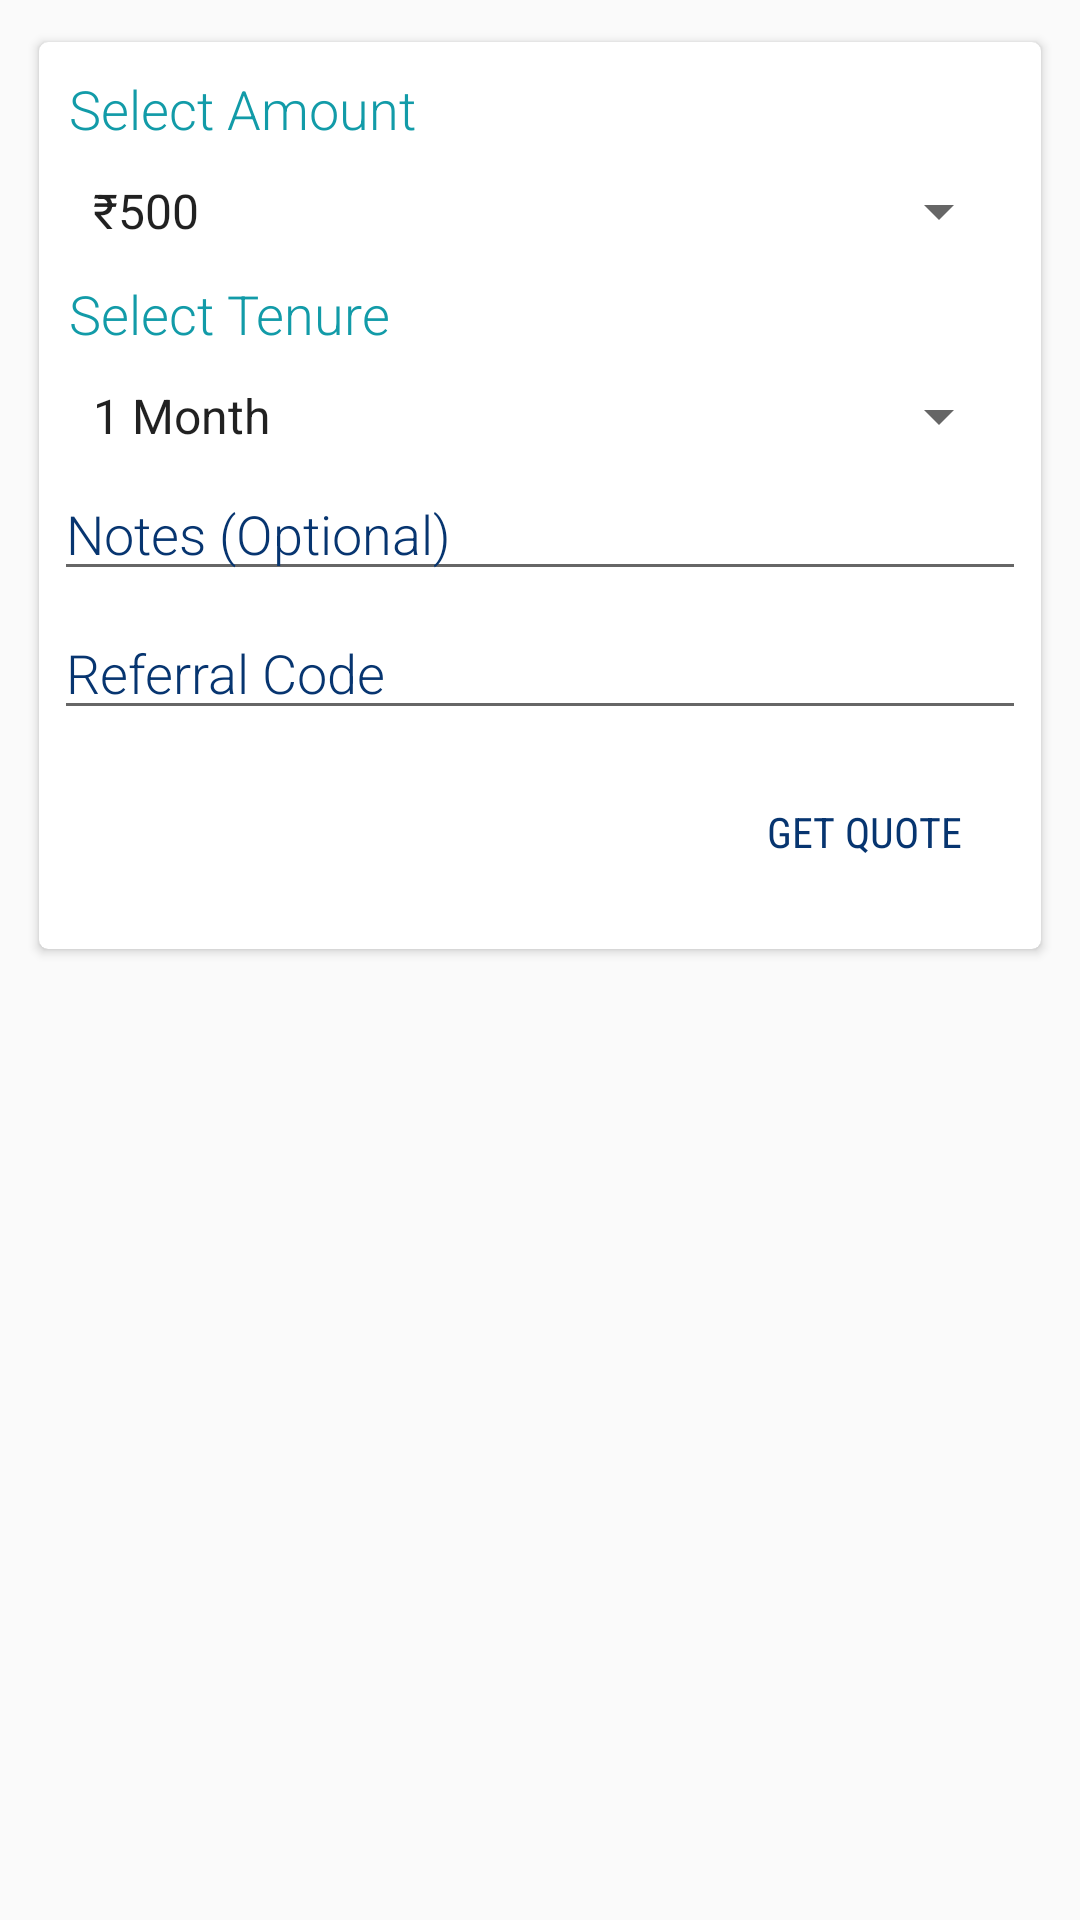

The Android layout XML behind this screen, and the referenced resources:
<!-- AndroidManifest.xml: application theme AppTheme -->
<!-- res/layout/fragment_borrow.xml -->
<?xml version="1.0" encoding="utf-8"?>
<FrameLayout xmlns:android="http://schemas.android.com/apk/res/android"
    android:layout_width="match_parent"
    android:layout_height="match_parent">

    <android.support.v7.widget.CardView xmlns:card_view="http://schemas.android.com/apk/res-auto"
        android:id="@+id/borrow_selector_container"
        android:layout_width="match_parent"
        android:layout_height="wrap_content"
        android:layout_margin="10dp"
        android:orientation="vertical"
        card_view:cardCornerRadius="3dp"
        card_view:cardUseCompatPadding="true">

        <LinearLayout
            android:layout_width="match_parent"
            android:layout_height="wrap_content"
            android:layout_margin="5dp"
            android:gravity="right"
            android:orientation="vertical">

            <TextView
                android:layout_width="match_parent"
                android:layout_height="wrap_content"
                android:layout_margin="5dp"
                android:fontFamily="sans-serif-light"
                android:text="@string/select_amount"
                android:textColor="@color/colorPrimary"
                android:textSize="18sp" />

            <Spinner
                android:id="@+id/borrow_amount"
                style="@style/AppSpinnerItem"
                android:layout_width="match_parent"
                android:layout_height="wrap_content"
                android:layout_margin="5dp"
                android:entries="@array/money_temp" />

            <TextView
                android:layout_width="match_parent"
                android:layout_height="wrap_content"
                android:layout_margin="5dp"
                android:fontFamily="sans-serif-light"
                android:text="@string/select_tenure"
                android:textColor="@color/colorPrimary"
                android:textSize="18sp" />

            <Spinner
                android:id="@+id/borrow_teneure"
                style="@style/AppSpinnerItem"
                android:layout_width="match_parent"
                android:layout_height="wrap_content"
                android:layout_margin="5dp"
                android:entries="@array/months_temp" />

            <EditText
                android:id="@+id/borrow_user_note"
                android:layout_width="match_parent"
                android:layout_height="wrap_content"
                android:fontFamily="sans-serif-light"
                android:hint="@string/remarks"
                android:imeOptions="actionDone"
                android:inputType="textCapSentences"
                android:singleLine="true"
                android:layout_marginBottom="5dp"
                android:textColor="@color/colorBaseDark"
                android:textColorHint="@color/colorBaseDark" />

            <EditText
                android:id="@+id/borrow_user_referral_code"
                android:layout_width="match_parent"
                android:layout_height="wrap_content"
                android:fontFamily="sans-serif-light"
                android:hint="@string/referral_code"
                android:imeOptions="actionDone"
                android:inputType="textCapSentences"
                android:singleLine="true"
                android:textColor="@color/colorBaseDark"
                android:textColorHint="@color/colorBaseDark" />

            <android.support.v7.widget.AppCompatButton
                android:id="@+id/borrow_get_quote_btn"
                android:layout_width="wrap_content"
                android:layout_height="wrap_content"
                android:layout_margin="10dp"
                android:background="@drawable/selector_main_btn"
                android:fontFamily="sans-serif-condensed"
                android:padding="10dp"
                android:text="@string/get_quote"
                android:textColor="@color/colorBaseDark" />

        </LinearLayout>

    </android.support.v7.widget.CardView>

    <LinearLayout
        android:id="@+id/borrow_quote_container"
        android:layout_width="match_parent"
        android:layout_height="match_parent"
        android:orientation="vertical"
        android:translationY="500dp"
        android:visibility="gone">

        <ListView
            android:id="@+id/borrow_repayment_list"
            android:layout_width="match_parent"
            android:layout_height="wrap_content"
            android:layout_weight="1"
            android:divider="@android:color/transparent"
            android:listSelector="@android:color/transparent"
            android:layout_marginLeft="@dimen/activity_horizontal_margin"
            android:layout_marginRight="@dimen/activity_horizontal_margin"/>

        <TextView
            android:id="@+id/borrow_submit_loan_request"
            android:layout_width="match_parent"
            android:layout_height="wrap_content"
            android:background="@color/colorPrimaryDark"
            android:gravity="center"
            android:padding="15dp"
            android:text="@string/submit_loan_request"
            android:textAllCaps="true"
            android:textColor="@android:color/white"
            android:textSize="18sp" />

    </LinearLayout>

</FrameLayout>
<!-- resources referenced by this layout -->
<resources>
  <array name="money_temp">
          <item>₹500</item>
          <item>₹1000</item>
          <item>₹1500</item>
          <item>₹2000</item>
      </array>
  <array name="months_temp">
          <item>1 Month</item>
          <item>2 Month</item>
          <item>3 Month</item>
      </array>
  <color name="colorBaseDark">#073570</color>
  <color name="colorPrimary">#129ba8</color>
  <color name="colorPrimaryDark">#14a69c</color>
  <dimen name="activity_horizontal_margin">16dp</dimen>
  <string name="get_quote">Get Quote</string>
  <string name="referral_code">Referral Code</string>
  <string name="remarks">Notes (Optional)</string>
  <string name="select_amount">Select Amount</string>
  <string name="select_tenure">Select Tenure</string>
  <string name="submit_loan_request">Submit Loan Request</string>
  <style name="AppSpinnerItem" parent="android:Widget.TextView.SpinnerItem">
          <item name="android:textAppearance">@style/AppTextAppearanceSpinnerItem</item>
      </style>
  <style name="AppTheme" parent="Theme.AppCompat.Light.DarkActionBar">
          <item name="colorPrimary">@color/colorPrimary</item>
          <item name="colorPrimaryDark">@color/colorPrimaryDark</item>
          <item name="colorAccent">@color/colorAccent</item>
      </style>
  <style name="AppTextAppearanceSpinnerItem" parent="android:TextAppearance.Widget.TextView.SpinnerItem">
          <item name="android:textColor">@color/colorBaseDark</item>
          <item name="android:textSize">20sp</item>
      </style>
  <color name="colorAccent">#ffc107</color>
</resources>
